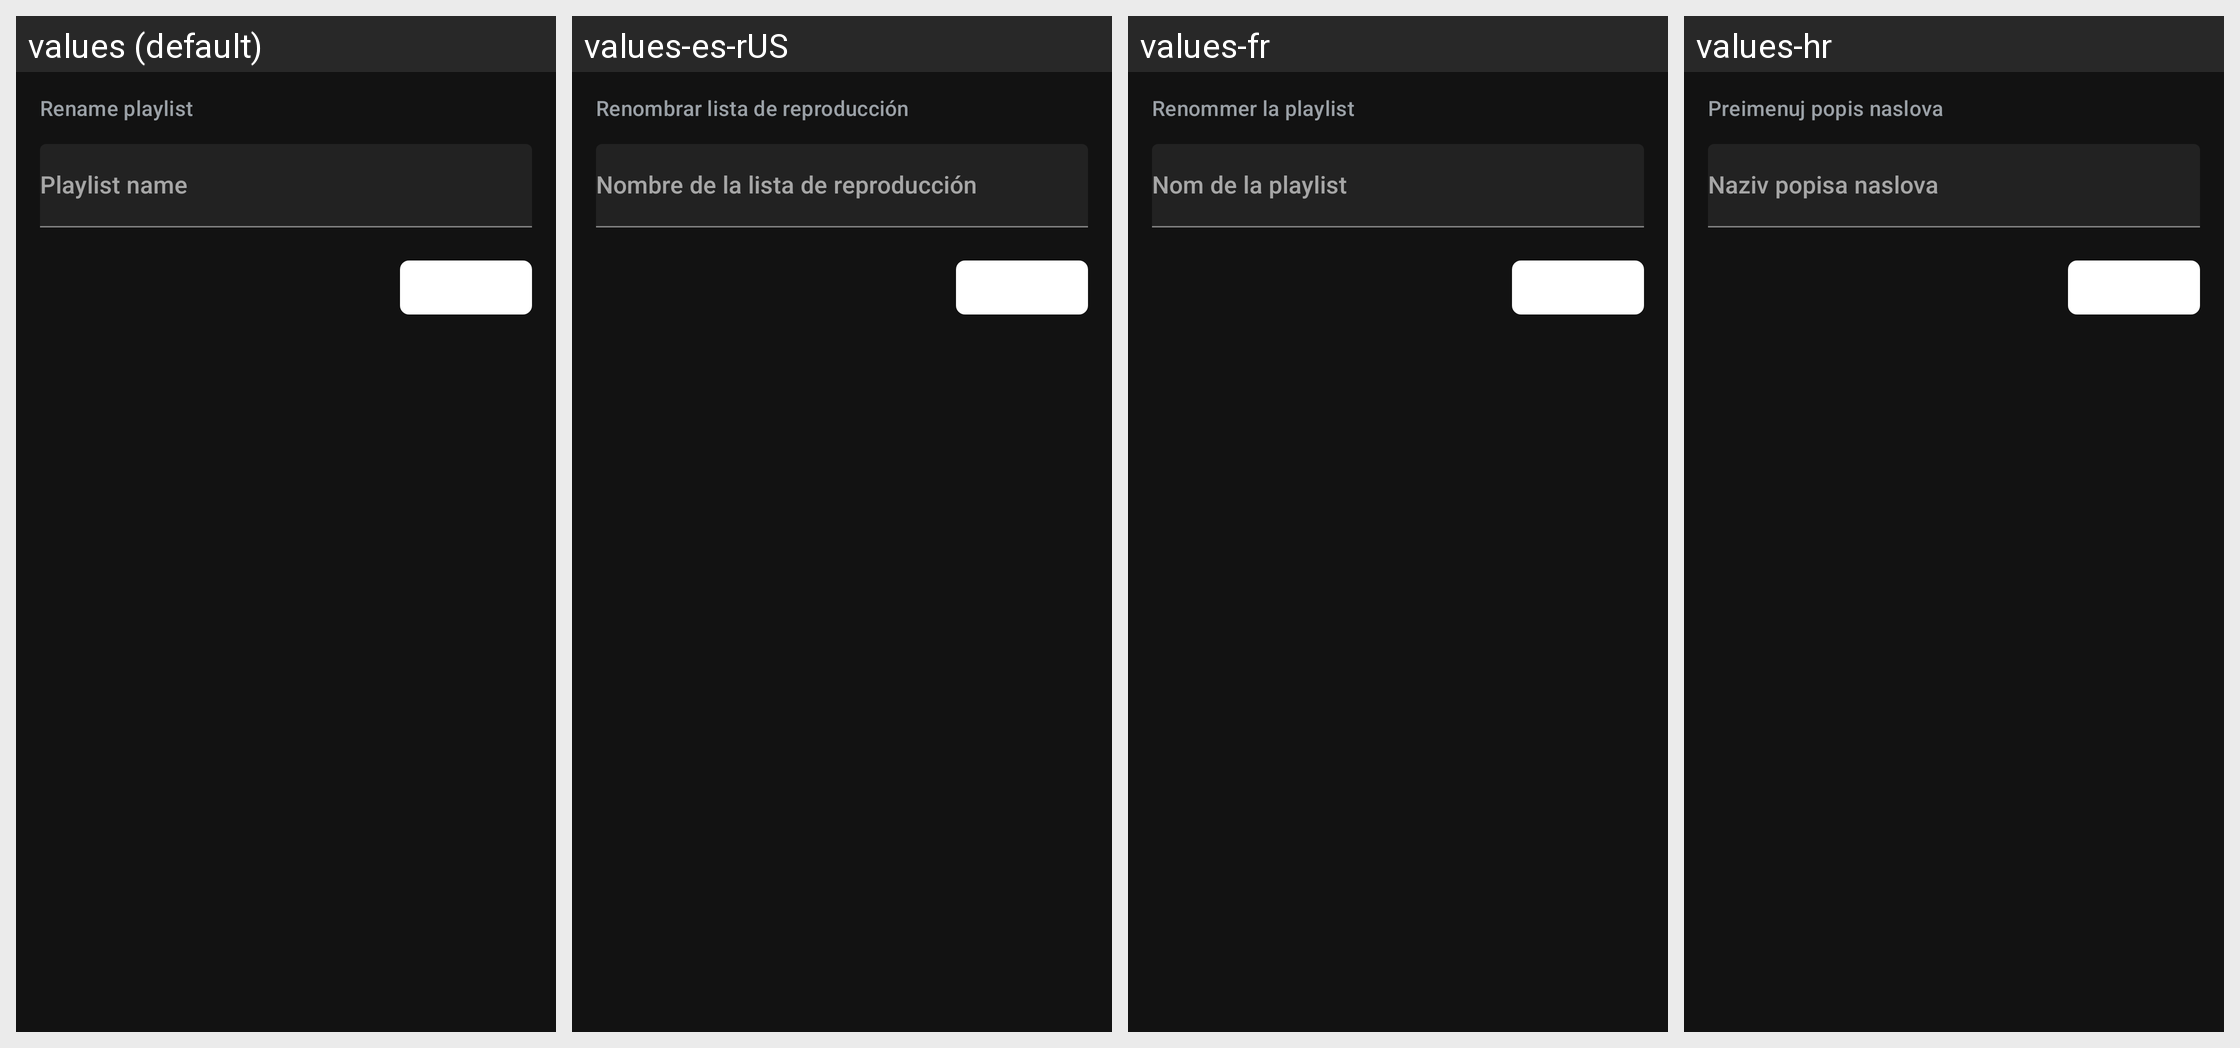

The same Android screen rendered under several of its app's locales, left to right. List the strings drawn on it with the default value and each locale's translation.
Android screen res/layout/dialog_playlist_actions.xml rendered under 4 locales, left to right: values (default), values-es-rUS, values-fr, values-hr. Device: Nexus 5 (rendered at 1080×1920; each locale shown at half size, 540×960, under a caption strip naming it); theme Theme.Abbey.Base.
Other locales in the repository, not shown: values-ar, values-bg, values-cs, values-de, values-el, values-fi, values-he, values-hu, values-id, values-in, values-it, values-iw, values-ja, values-ko, values-nl, values-nn, values-pl, values-pt-rBR, values-pt-rPT, values-ro, values-ru, values-sv, values-tr, values-uk, values-vi, values-zh-rCN, values-zh-rTW.
Strings drawn on this screen, with the default value and each locale's value (text and hints the layout hard-codes, and strings that could not be matched under every locale, appear in the picture but are not listed):

rename_playlist_title
  values: Rename playlist
  values-es-rUS: Renombrar lista de reproducción
  values-fr: Renommer la playlist
  values-hr: Preimenuj popis naslova

playlist_name_empty
  values: Playlist name
  values-es-rUS: Nombre de la lista de reproducción
  values-fr: Nom de la playlist
  values-hr: Naziv popisa naslova
